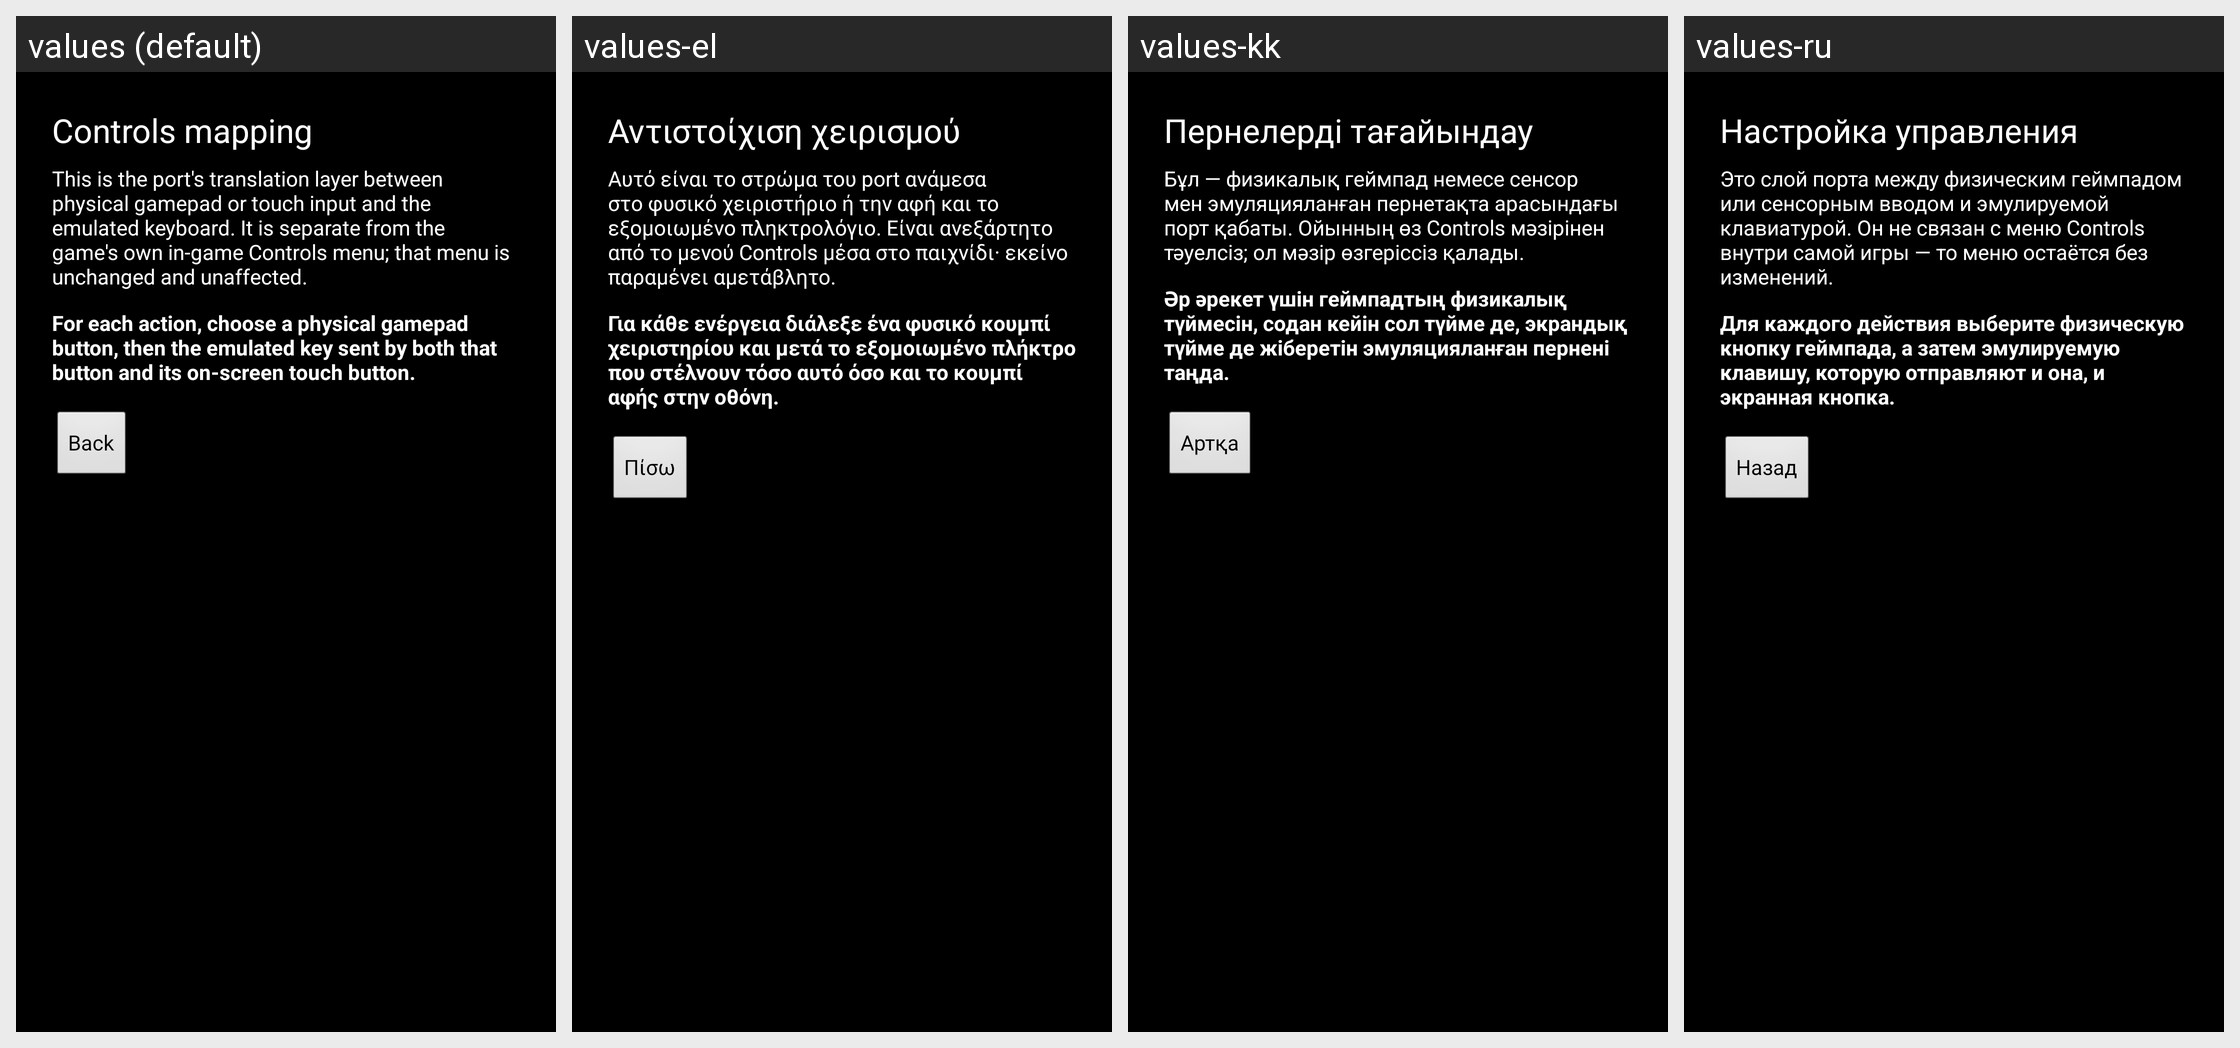

Here is an Android app screen in its default locale and in the app's own translations. Write out the translated-string differences for the strings that appear on this screen.
Android screen res/layout/activity_controls_settings.xml rendered under 4 locales, left to right: values (default), values-el, values-kk, values-ru. Device: Nexus 5 (rendered at 1080×1920; each locale shown at half size, 540×960, under a caption strip naming it); theme AppTheme.
Other locales in the repository, not shown: values-cs, values-de, values-es, values-fr, values-hr, values-hu, values-it, values-nl, values-pl, values-pt, values-ro, values-sr, values-sv, values-tr, values-uk.
Strings drawn on this screen, with the default value and each locale's value (text and hints the layout hard-codes, and strings that could not be matched under every locale, appear in the picture but are not listed):

controls_settings
  values: Controls mapping
  values-el: Αντιστοίχιση χειρισμού
  values-kk: Пернелерді тағайындау
  values-ru: Настройка управления

controls_explanation
  values: This is the port's translation layer between physical gamepad or touch input and the emulated keyboard. It is separate from the game's own in-game Controls menu; that menu is unchanged and unaffected.
  values-el: Αυτό είναι το στρώμα του port ανάμεσα στο φυσικό χειριστήριο ή την αφή και το εξομοιωμένο πληκτρολόγιο. Είναι ανεξάρτητο από το μενού Controls μέσα στο παιχνίδι· εκείνο παραμένει αμετάβλητο.
  values-kk: Бұл — физикалық геймпад немесе сенсор мен эмуляцияланған пернетақта арасындағы порт қабаты. Ойынның өз Controls мәзірінен тәуелсіз; ол мәзір өзгеріссіз қалады.
  values-ru: Это слой порта между физическим геймпадом или сенсорным вводом и эмулируемой клавиатурой. Он не связан с меню Controls внутри самой игры — то меню остаётся без изменений.

controls_row_hint
  values: For each action, choose a physical gamepad button, then the emulated key sent by both that button and its on-screen touch button.
  values-el: Για κάθε ενέργεια διάλεξε ένα φυσικό κουμπί χειριστηρίου και μετά το εξομοιωμένο πλήκτρο που στέλνουν τόσο αυτό όσο και το κουμπί αφής στην οθόνη.
  values-kk: Әр әрекет үшін геймпадтың физикалық түймесін, содан кейін сол түйме де, экрандық түйме де жіберетін эмуляцияланған пернені таңда.
  values-ru: Для каждого действия выберите физическую кнопку геймпада, а затем эмулируемую клавишу, которую отправляют и она, и экранная кнопка.

back_to_launcher
  values: Back
  values-el: Πίσω
  values-kk: Артқа
  values-ru: Назад
